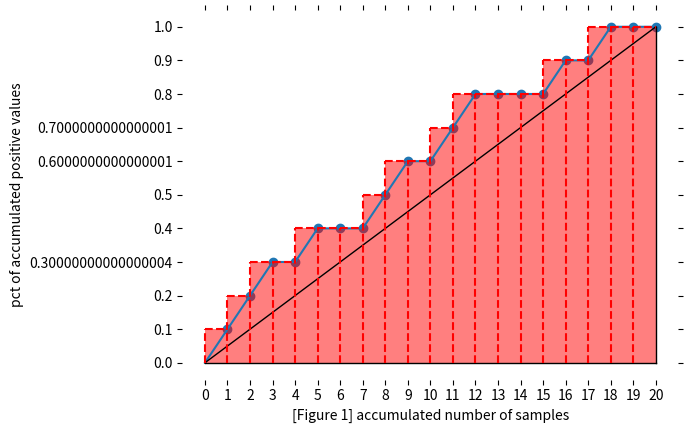
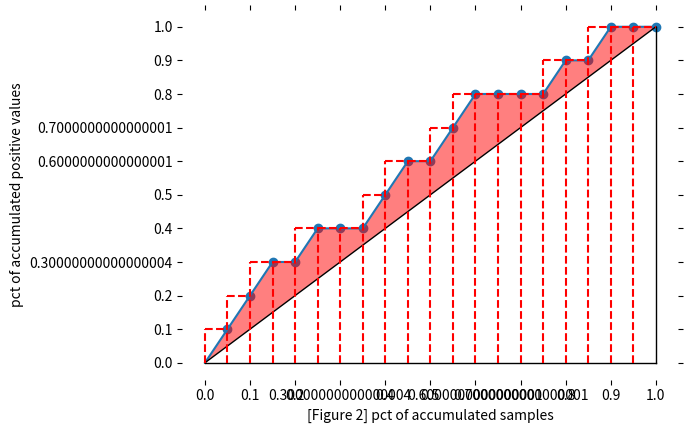
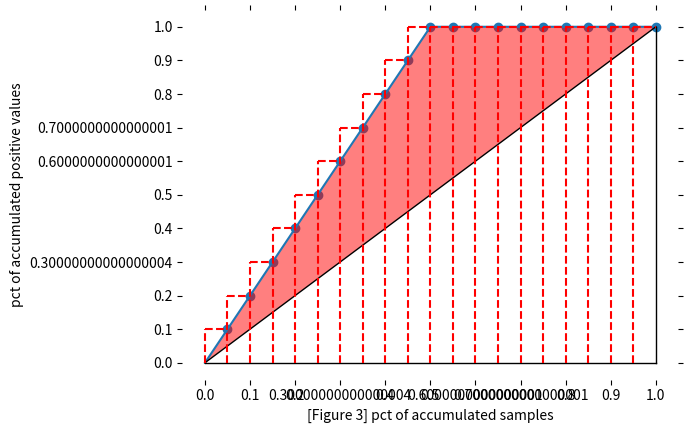
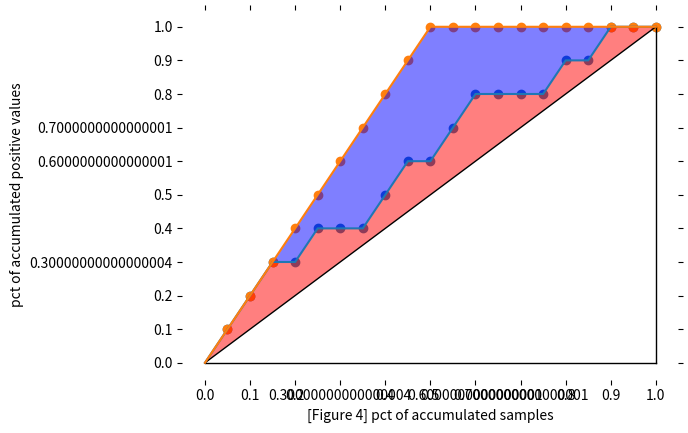

Python code for these plots, in order:
import pandas as pd 
import numpy as np 
def gini(actual, pred, cmpcol = 0, sortcol = 1):
     assert( len(actual) == len(pred) )
     all = np.asarray(np.c_[ actual, pred, np.arange(len(actual)) ], dtype=np.float)
     all = all[ np.lexsort((all[:,2], -1*all[:,1])) ]
     totalLosses = all[:,0].sum()
     giniSum = all[:,0].cumsum().sum() / totalLosses
     giniSum -= (len(actual) + 1) / 2.
     return giniSum / len(actual)
 
def gini_normalized(a, p):
    return gini(a, p) / gini(a, a)

# create data input 
actual = np.array([1, 0, 0, 1, 0,
                   0, 0, 0, 1, 1,
                   1, 1, 1, 1, 1,
                   1, 0, 0, 0, 0])  # actual value of target variable taking on 0/1

predict = np.array([0.95, 0.40, 0.60, 0.28, 0.90,
                    0.87, 0.30, 0.20, 0.51, 0.70,
                    0.90, 0.60, 0.21, 0.53, 0.97,
                    0.93, 0.89, 0.25, 0.34, 0.21]) # predict the probability that target value is 1

# sort actual values based on predicted probability in descending order 
actual_predict = actual[np.argsort(-predict)]

# sort actual values with descending order (i.e. an optimal solution)
actual_optimal = np.sort(actual)[::-1]

import matplotlib.pyplot as plt 
%matplotlib inline 

plt.figure()
ax = plt.subplot(111)
plt.plot(np.arange(0,21),np.append(0,actual_predict.cumsum()))
plt.scatter(np.arange(1,21), actual_predict.cumsum())
plt.plot([0, 20], [0, actual_predict.cumsum()[-1]], 'k-', lw=1)
plt.plot([0, 20],[0,0],'k-',lw=1)
plt.plot([20, 20],[0,actual_predict.cumsum()[-1]],'k-',lw=1)
plt.xticks(np.arange(0,21))
plt.yticks(np.arange(0,actual_predict.cumsum()[-1]+1))
plt.xlabel('[Figure 1] accumulated number of samples')
plt.ylabel('pct of accumulated positive values')

ax.set_yticklabels(labels=(np.arange(0,1.1,0.1)))

for spine in plt.gca().spines.values():
    spine.set_visible(False)
plt.tick_params(top='off', bottom='off', 
                left='off', right='off')

for i in range(20): 
    plt.plot([i, i+1],[actual_predict.cumsum()[i],actual_predict.cumsum()[i]],'--',c='red')
    plt.plot([i,i],[0,actual_predict.cumsum()[i]],'--',c='red')
    plt.fill_between([i, i+1],[actual_predict.cumsum()[i],actual_predict.cumsum()[i]]
                     ,[0,0],
                     facecolor='red', alpha = 0.5)

plt.figure()
ax = plt.subplot(111)
plt.plot(np.arange(0,21),np.append(0,actual_predict.cumsum()))
plt.scatter(np.arange(1,21), actual_predict.cumsum())
plt.plot([0, 20], [0, actual_predict.cumsum()[-1]], 'k-', lw=1)
plt.plot([0, 20],[0,0],'k-',lw=1)
plt.plot([20, 20],[0,actual_predict.cumsum()[-1]],'k-',lw=1)
plt.xticks(np.arange(0,21,2))
plt.yticks(np.arange(0,actual_predict.cumsum()[-1]+1))
plt.xlabel('[Figure 2] pct of accumulated samples')
plt.ylabel('pct of accumulated positive values')

ax.set_yticklabels(labels=(np.arange(0,1.1,0.1)))
ax.set_xticklabels(labels=(np.arange(0,1.1,0.1)))

for spine in plt.gca().spines.values():
    spine.set_visible(False)
plt.tick_params(top='off', bottom='off', 
                left='off', right='off')

plt.fill_between(np.arange(0,21),
                 np.append(0,actual_predict.cumsum()),
                 np.arange(0,21)*(actual_predict.cumsum()[-1]/20),
                 facecolor='red', alpha = 0.5)


for i in range(20): 
    plt.plot([i, i+1],[actual_predict.cumsum()[i],actual_predict.cumsum()[i]],'--',c='red')
    plt.plot([i,i],[0,actual_predict.cumsum()[i]],'--',c='red')



plt.figure()
ax = plt.subplot(111)
plt.plot(np.arange(0,21),np.append(0,actual_optimal.cumsum()))
plt.scatter(np.arange(1,21), actual_optimal.cumsum())
plt.plot([0, 20], [0, actual_optimal.cumsum()[-1]], 'k-', lw=1)
plt.plot([0, 20],[0,0],'k-',lw=1)
plt.plot([20, 20],[0,actual_optimal.cumsum()[-1]],'k-',lw=1)
plt.xticks(np.arange(0,21,2))
plt.yticks(np.arange(0,actual_optimal.cumsum()[-1]+1))
plt.xlabel('[Figure 3] pct of accumulated samples')
plt.ylabel('pct of accumulated positive values')

ax.set_yticklabels(labels=(np.arange(0,1.1,0.1)))
ax.set_xticklabels(labels=(np.arange(0,1.1,0.1)))

for spine in plt.gca().spines.values():
    spine.set_visible(False)
plt.tick_params(top='off', bottom='off', 
                left='off', right='off')

plt.fill_between(np.arange(0,21),
                 np.append(0,actual_optimal.cumsum()),
                 np.arange(0,21)*(actual_optimal.cumsum()[-1]/20),
                 facecolor='red', alpha = 0.5)


for i in range(20): 
    plt.plot([i, i+1],[actual_optimal.cumsum()[i],actual_optimal.cumsum()[i]],'--',c='red')
    plt.plot([i,i],[0,actual_optimal.cumsum()[i]],'--',c='red')



plt.figure()
ax = plt.subplot(111)
plt.plot(np.arange(0,21),np.append(0,actual_predict.cumsum()))
plt.scatter(np.arange(1,21), actual_predict.cumsum())
plt.plot([0, 20], [0, actual_predict.cumsum()[-1]], 'k-', lw=1)
plt.plot([0, 20],[0,0],'k-',lw=1)
plt.plot([20, 20],[0,actual_predict.cumsum()[-1]],'k-',lw=1)
plt.xticks(np.arange(0,21,2))
plt.yticks(np.arange(0,actual_predict.cumsum()[-1]+1))
plt.xlabel('[Figure 4] pct of accumulated samples')
plt.ylabel('pct of accumulated positive values')

ax.set_yticklabels(labels=(np.arange(0,1.1,0.1)))
ax.set_xticklabels(labels=(np.arange(0,1.1,0.1)))

for spine in plt.gca().spines.values():
    spine.set_visible(False)
plt.tick_params(top='off', bottom='off', 
                left='off', right='off')

plt.plot(np.arange(0,21),np.append(0,actual_optimal.cumsum()))
plt.scatter(np.arange(1,21), actual_optimal.cumsum())

plt.fill_between(np.arange(0,21),
                 np.append(0,actual_optimal.cumsum()),
                 np.append(0,actual_predict.cumsum()),
                 facecolor='blue',alpha=0.5)

plt.fill_between(np.arange(0,21),
                 np.append(0,actual_predict.cumsum()),
                 np.arange(0,21)*(actual_predict.cumsum()[-1]/20),
                 facecolor='red',alpha=0.5)
plt.show()